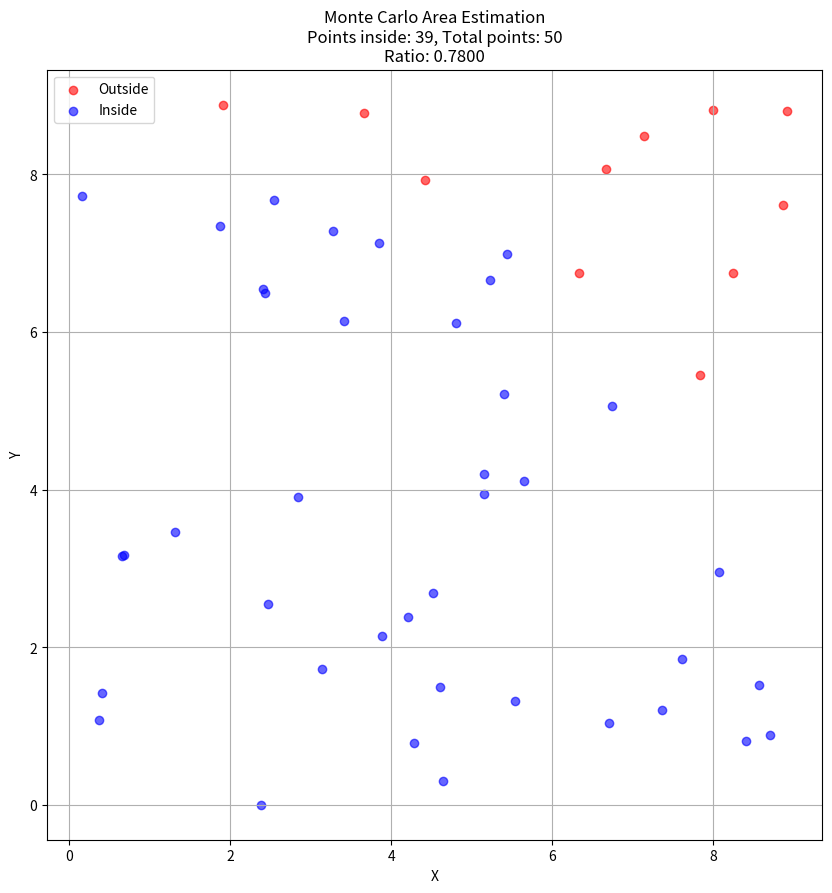
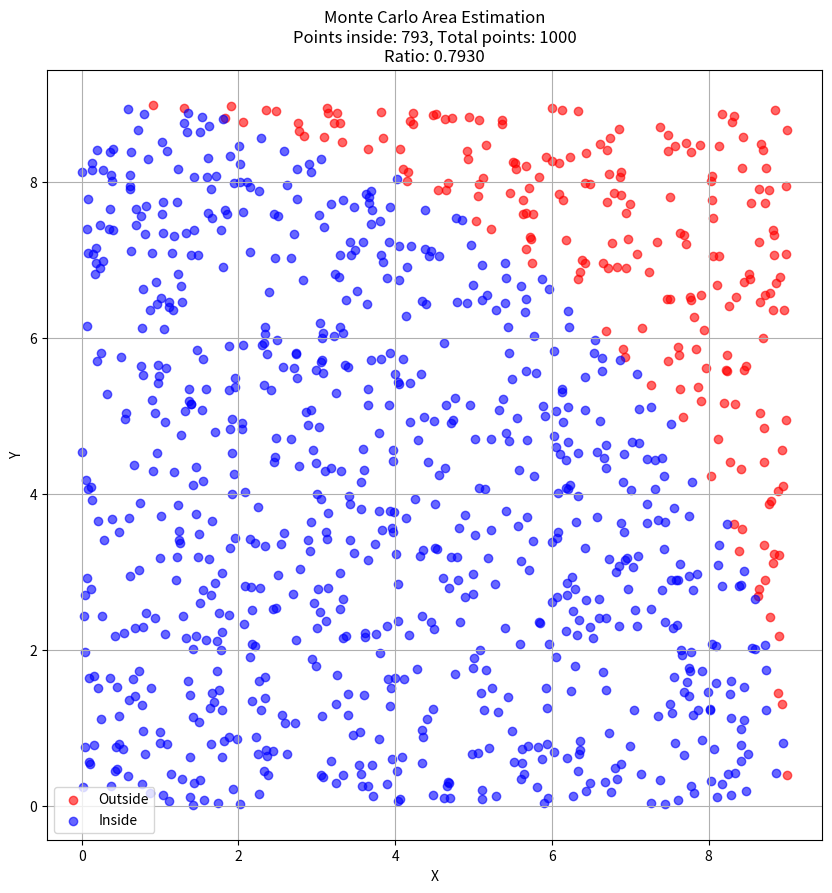
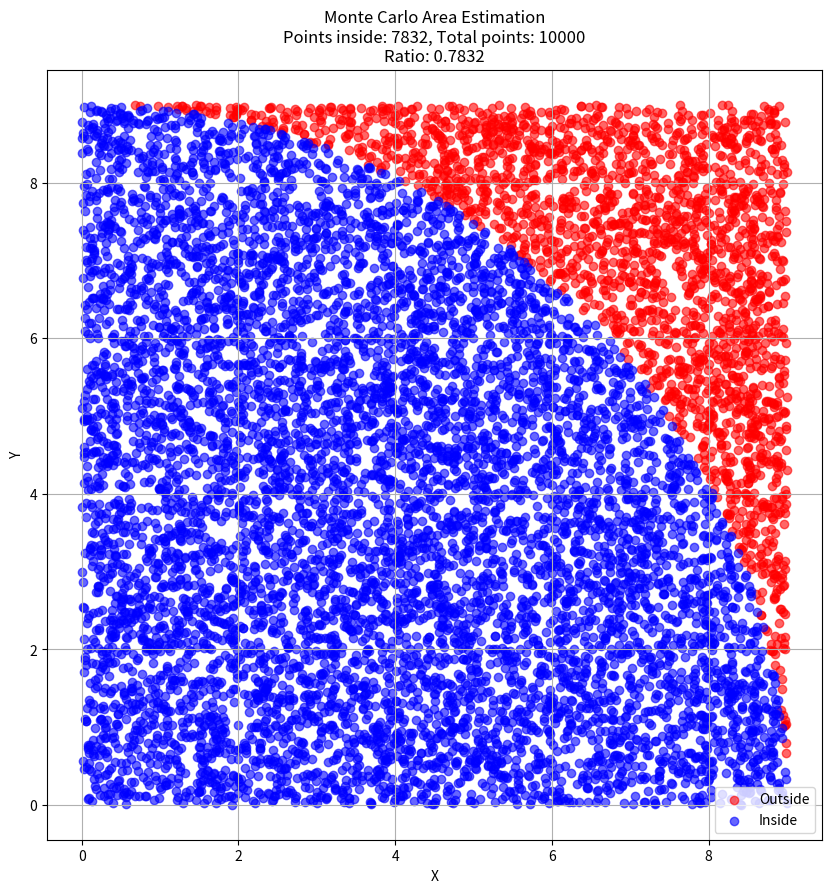

Write Python code to recreate these figures, in order.
import numpy as np
import matplotlib.pyplot as plt

def is_inside_figure(x, y):
    """
    Define the irregular figure here. For demonstration, let's create a simple
    irregular shape (e.g., a quarter circle)
    """
    return (x**2 + y**2) <= 1 and x >= 0 and y >= 0

def calculate_area(num_points=1000, square_size=9):
    # Generate random points
    x = np.random.uniform(0, square_size, num_points)
    y = np.random.uniform(0, square_size, num_points)
    
    # Count points inside the figure
    points_inside = sum(1 for i in range(num_points) 
                       if is_inside_figure(x[i]/square_size, y[i]/square_size))
    
    # Calculate area
    total_square_area = square_size * square_size
    ratio = points_inside / num_points
    estimated_area = ratio * total_square_area
    
    return estimated_area, x, y, points_inside

def plot_results(x, y, square_size, points_inside, num_points):
    plt.figure(figsize=(10, 10))
    
    # Plot points, coloring them based on whether they're inside or outside
    inside_figure = [is_inside_figure(x[i]/square_size, y[i]/square_size) 
                    for i in range(len(x))]
    
    plt.scatter(x[~np.array(inside_figure)], y[~np.array(inside_figure)], 
                c='red', alpha=0.6, label='Outside')
    plt.scatter(x[np.array(inside_figure)], y[np.array(inside_figure)], 
                c='blue', alpha=0.6, label='Inside')
    
    plt.grid(True)
    plt.xlabel('X')
    plt.ylabel('Y')
    plt.title(f'Monte Carlo Area Estimation\n'
              f'Points inside: {points_inside}, Total points: {num_points}\n'
              f'Ratio: {points_inside/num_points:.4f}')
    plt.legend()
    plt.show()

# Run simulation with different numbers of points
num_points_list = [50, 1000, 10000]
square_size = 9

for num_points in num_points_list:
    estimated_area, x, y, points_inside = calculate_area(num_points, square_size)
    print(f"\nNumber of points: {num_points}")
    print(f"Estimated area: {estimated_area:.2f} square units")
    print(f"Ratio of points inside: {points_inside/num_points:.4f}")
    
    # Plot the results
    plot_results(x, y, square_size, points_inside, num_points)